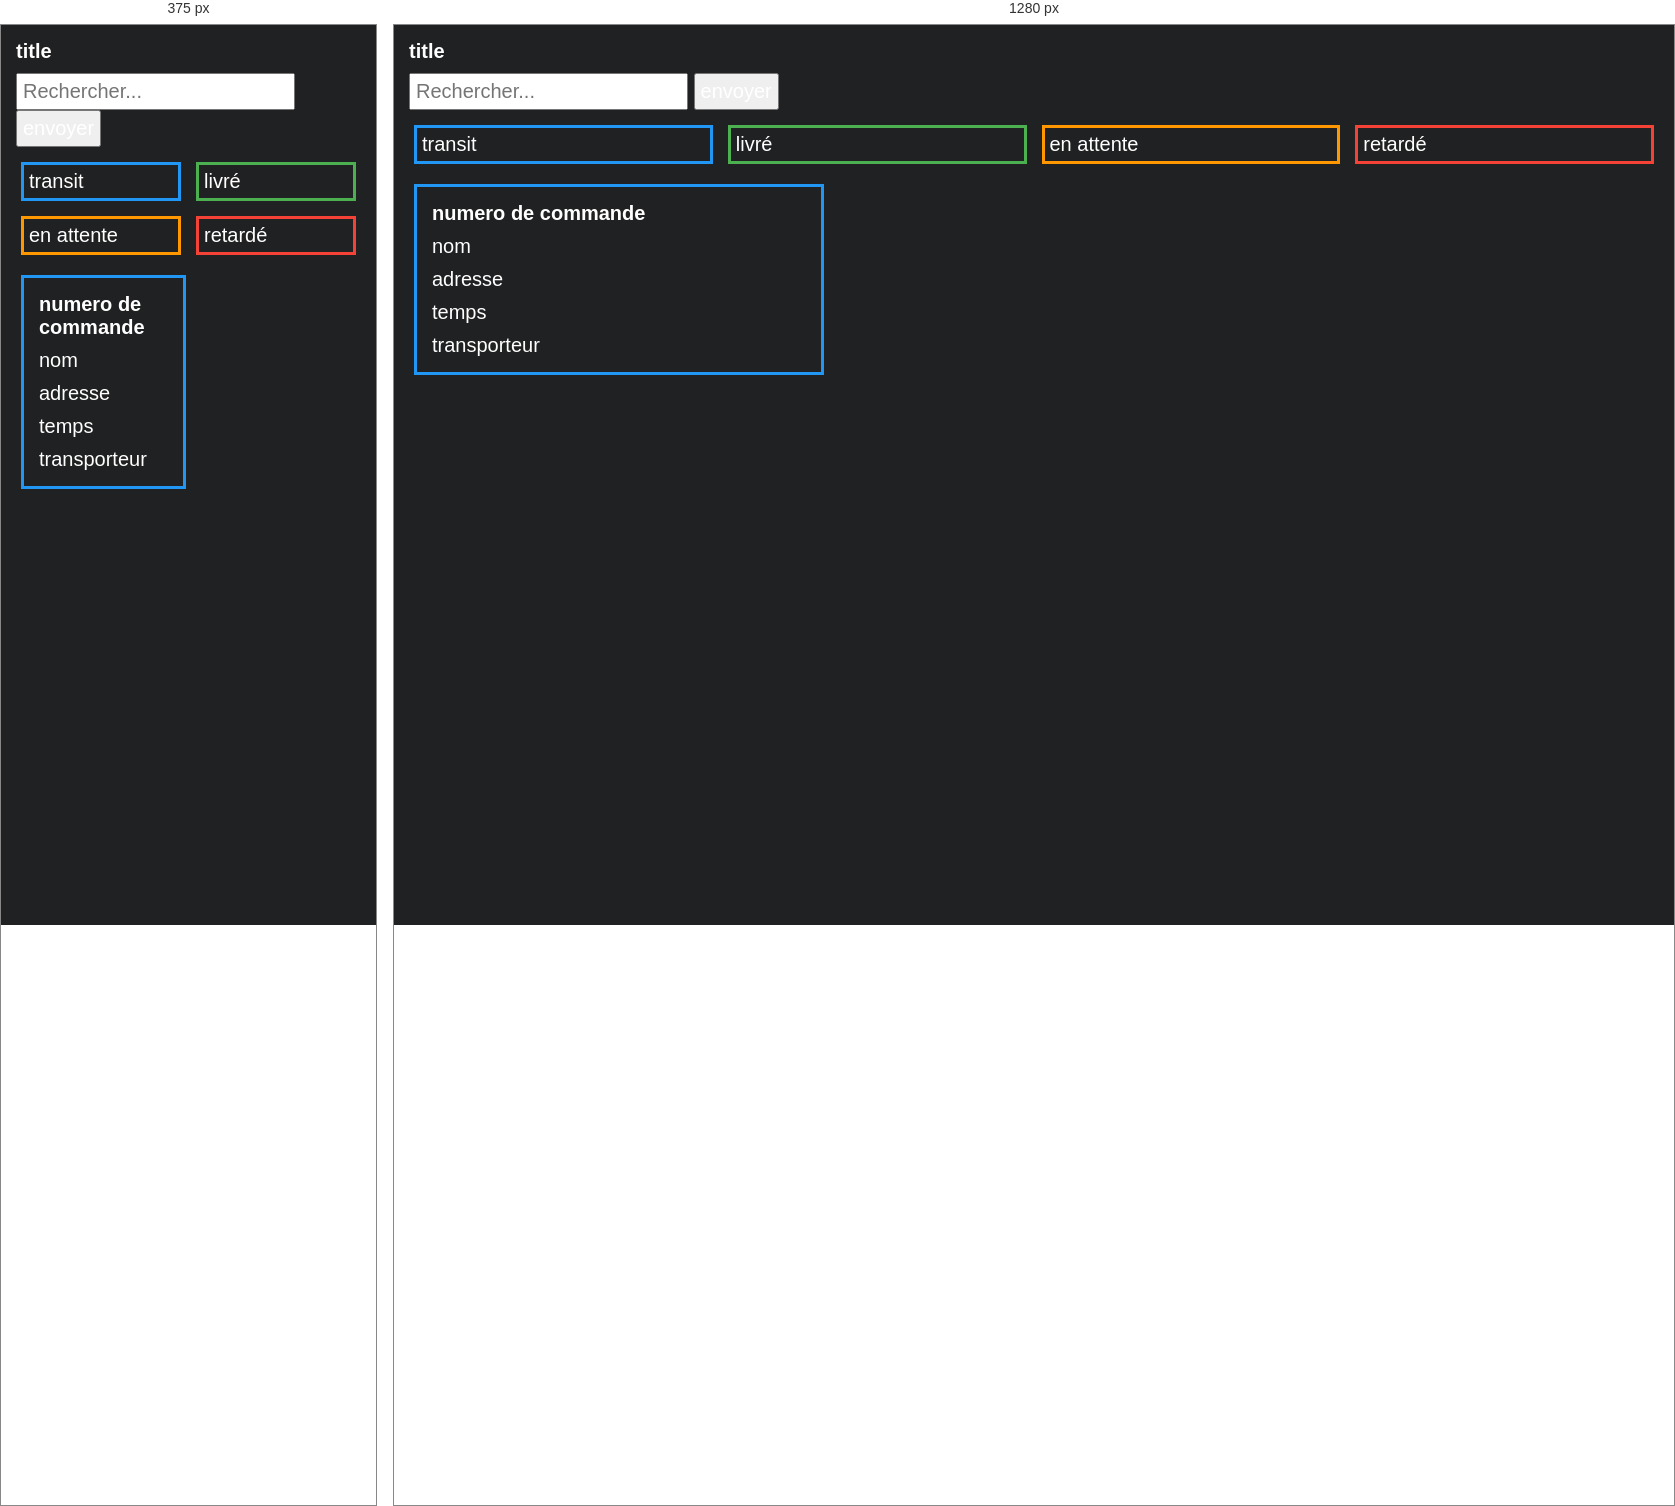
Rendered at 375 px and 1280 px, left to right.

<!-- file: index.html -->
<!DOCTYPE html>
<html lang="fr">
<head>
    <meta charset="UTF-8">
    <meta name="viewport" content="width=device-width, initial-scale=1.0">
    <link rel="stylesheet" href="/frontend/css/style.css">
    <link rel="stylesheet" href="/frontend/css/styleMobile.css">
    <title>Document</title>
</head>
<body>
    <h1>title</h1>

    <form action="/search" method="get">
        <input type="search" name="q" placeholder="Rechercher...">
        <button type="submit"> envoyer </button>
    </form>

    <div class="delivery_status">
        <section class="transit">
            transit
        </section>
        <section class="delivered">
            livré
        </section>
        <section class="pending">
            en attente
        </section>
        <section class="delayed">
            retardé
        </section>
    </div>

    <div class="delivery_details">
        <section class="delivery_card">
            <h3>numero de commande</h3>
            <p>nom</p>
            <p>adresse</p>
            <p>temps</p>
            <p>transporteur</p>
        </section>
    </div>
</body>
</html>

/* @media block from style.css */
@media only screen and (min-width:1024px)  {
    
    
    * {
        margin: 0;
    padding: 5px;
    box-sizing: border-box;
    font-family: 'Segoe UI', Tahoma, Geneva, Verdana, sans-serif;
    font-size: 20px;
    color: #ffffff;
    
}

body{
    background-color: #202122;
}


.delivery_status{
    display: grid;
    grid-template-columns: repeat(4, 1fr);
    grid-template-rows: 1fr;
    align-items: center;
    gap: 15px;
    padding: 10px;
}

.transit {
    grid-column: 1/2;
    border: #2196f3 solid 3px;
}

.delivered{
    grid-column: 2/3;
    border: #4caf50 solid 3px;
}

.pending {
    grid-column: 3/4;
    border: #ff9800 solid 3px;
}

.delayed{
    grid-column: 4/5;
    border: #f44336 solid 3px;
}

.delivery_details {
    display: grid;
    grid-template-columns: repeat(3, 1fr);
    align-items: center;
    gap: 5px;
    padding: 10px;
}

.delivery_card{
    grid-column: 1/2;
    border: #2196f3 solid 3px;
    gap: 10px;
    padding: 10px;
}

}

/* @media block from styleMobile.css */
@media only screen and (max-width:1023px) {
    
    * {
        margin: 0;
    padding: 5px;
    box-sizing: border-box;
    font-family: 'Segoe UI', Tahoma, Geneva, Verdana, sans-serif;
    font-size: 20px;
    color: #ffffff;
    
}

body{
    background-color: #202122;
}


.delivery_status{
    display: grid;
    grid-template-columns: repeat(2, 1fr);
    grid-template-rows: repeat(2, 1fr);
    align-items: center;
    gap: 15px;
    padding: 10px;
}

.transit {
    grid-column: 1/2;
    grid-row: 1/2;
    border: #2196f3 solid 3px;
}

.delivered{
    grid-column: 2/3;
    grid-row: 1/2;
    border: #4caf50 solid 3px;
}

.pending {
    grid-column: 1/2;
    grid-row: 2/3;
    border: #ff9800 solid 3px;
}

.delayed{
    grid-row: 2/3;
    grid-column: 2/3;
    border: #f44336 solid 3px;
}

.delivery_details {
    display: grid;
    grid-template-columns: repeat(2, 1fr);
    grid-template-rows: repeat(2, 1fr);
    align-items: center;
    gap: 5px;
    padding: 10px;
}

.delivery_card{
    grid-column: 1/2;
    grid-row: 1/2;
    border: #2196f3 solid 3px;
    gap: 10px;
    padding: 10px;
}
}